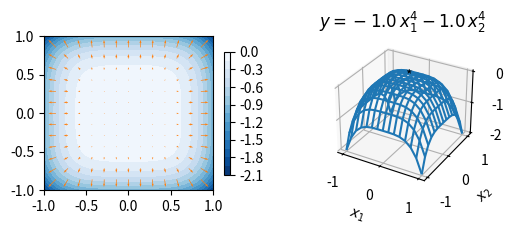

Source code (Python):
import numpy as np; import matplotlib.pyplot as plt
R = np.linspace(-1, 1, 50); X1, X2 = np.meshgrid(R, R); X = np.c_[np.ravel(X1), np.ravel(X2)]
a = np.array([-1, -1]); Y = (np.power(X, 4) @ a).reshape(X1.shape)
fig = plt.figure(figsize=(6, 2)); ax = plt.subplot(121)
cp = ax.contourf(X1, X2, Y, 15, cmap='Blues_r'); plt.colorbar(cp, ax=ax, shrink=.8)
r = np.linspace(-1, 1, 15); x1, x2 = np.meshgrid(r, r); x = np.c_[np.ravel(x1), np.ravel(x2)]
neg_grad = -np.power(x, 3) @ np.diag(4 * a)
ax.quiver(x[:, 0], x[:, 1], neg_grad[:, 0], neg_grad[:, 1], color='C1');
ax = plt.subplot(122, projection='3d'); ax.set_xlabel('$x_1$'); ax.set_ylabel('$x_2$')
ax.set_title(rf'$y={a[0]:.1f}\,x_1^4{a[1]:+.1f}\,x_2^4$'); ax.text(0, 0, 0, '*')
ax.plot_wireframe(x1, x2, a[0]*x1**4 + a[1]*x2**4)
